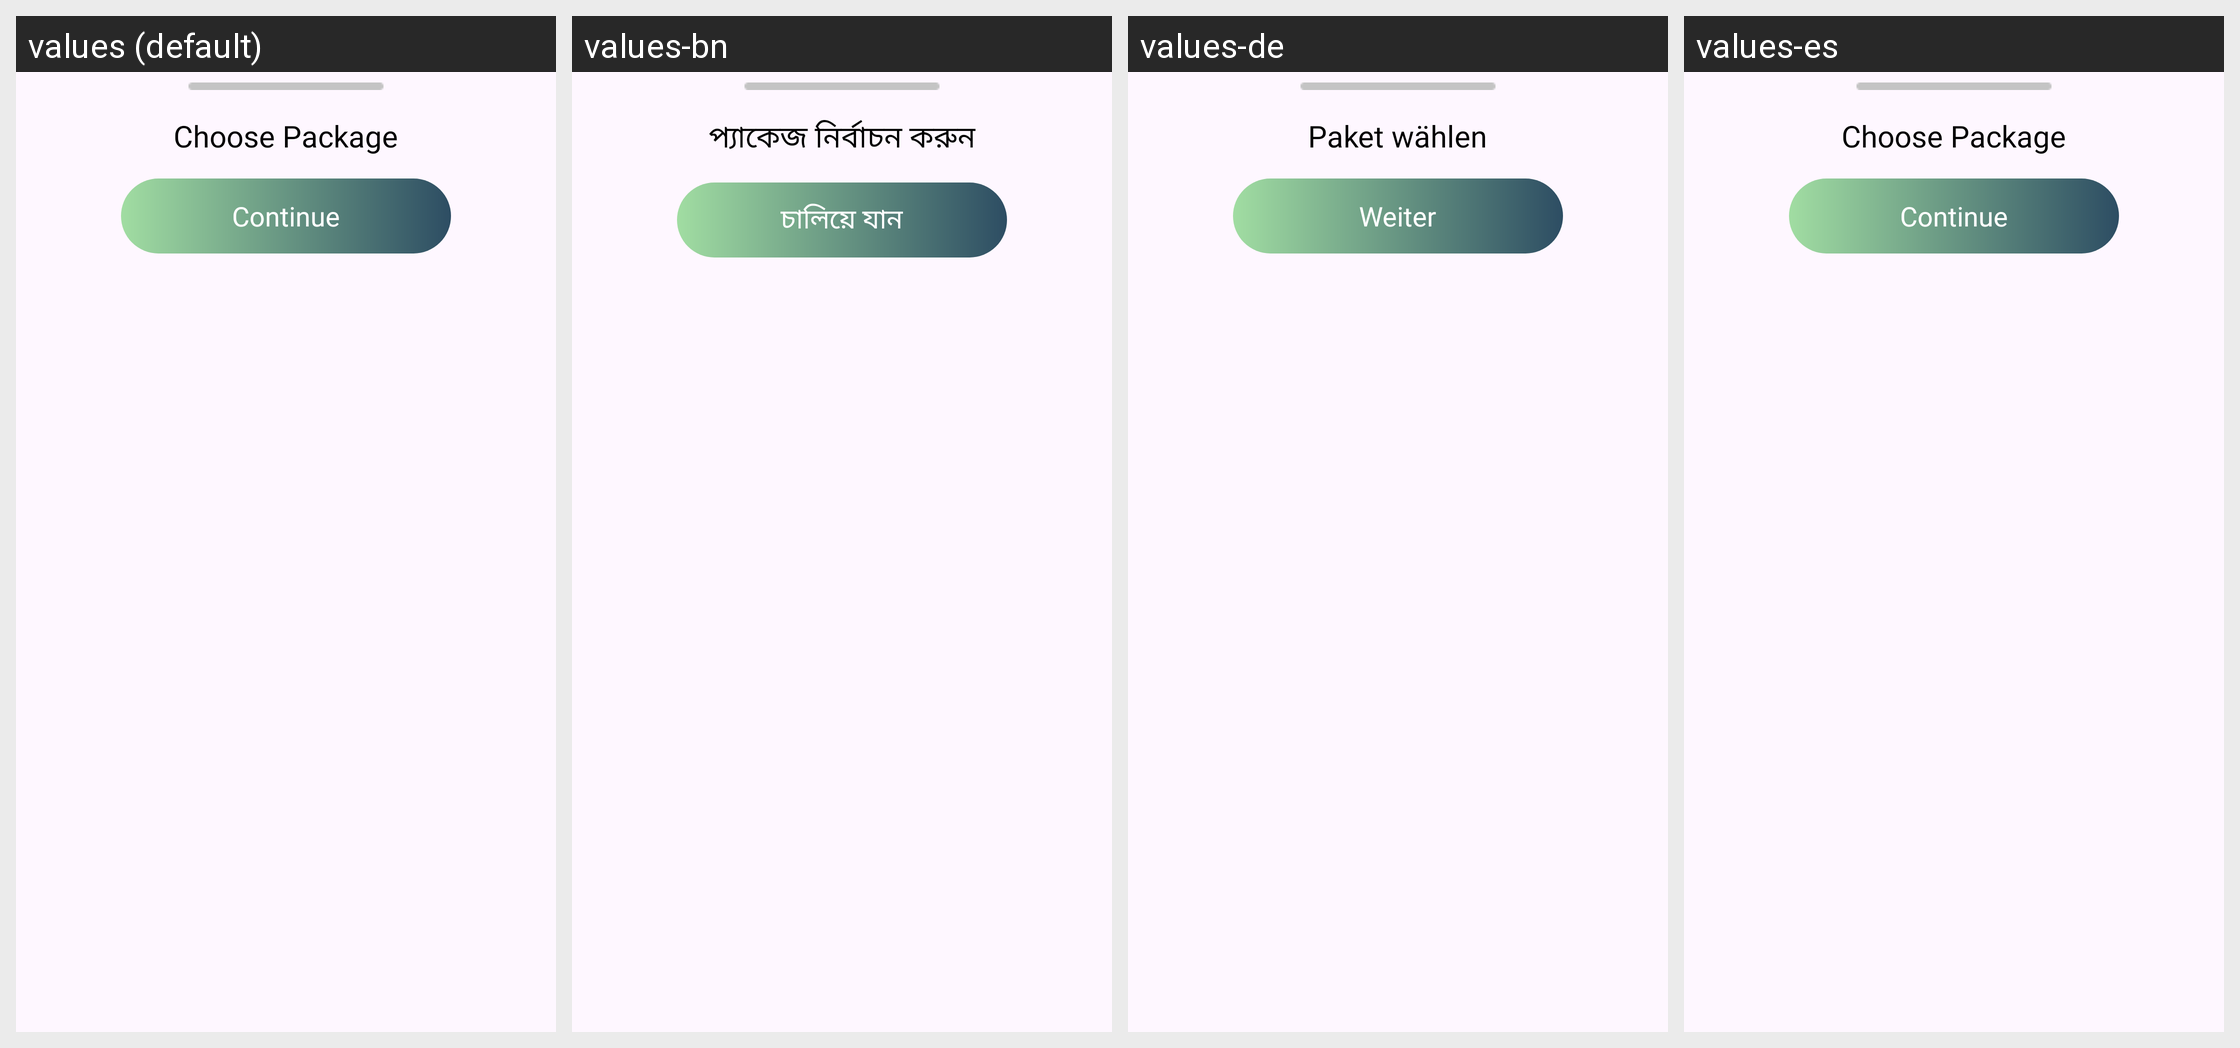

Strings drawn on this Android screen and how each of the app's shown locales translates them:
Android screen res/layout/package_type.xml rendered under 4 locales, left to right: values (default), values-bn, values-de, values-es. Device: Nexus 5 (rendered at 1080×1920; each locale shown at half size, 540×960, under a caption strip naming it); theme Base.Theme.MyApplication.
Strings drawn on this screen, with the default value and each locale's value (text and hints the layout hard-codes, and strings that could not be matched under every locale, appear in the picture but are not listed):

choose_package
  values: Choose Package
  values-bn: প্যাকেজ নির্বাচন করুন
  values-de: Paket wählen
  values-es: Choose Package

continues
  values: Continue
  values-bn: চালিয়ে যান
  values-de: Weiter
  values-es: Continue
